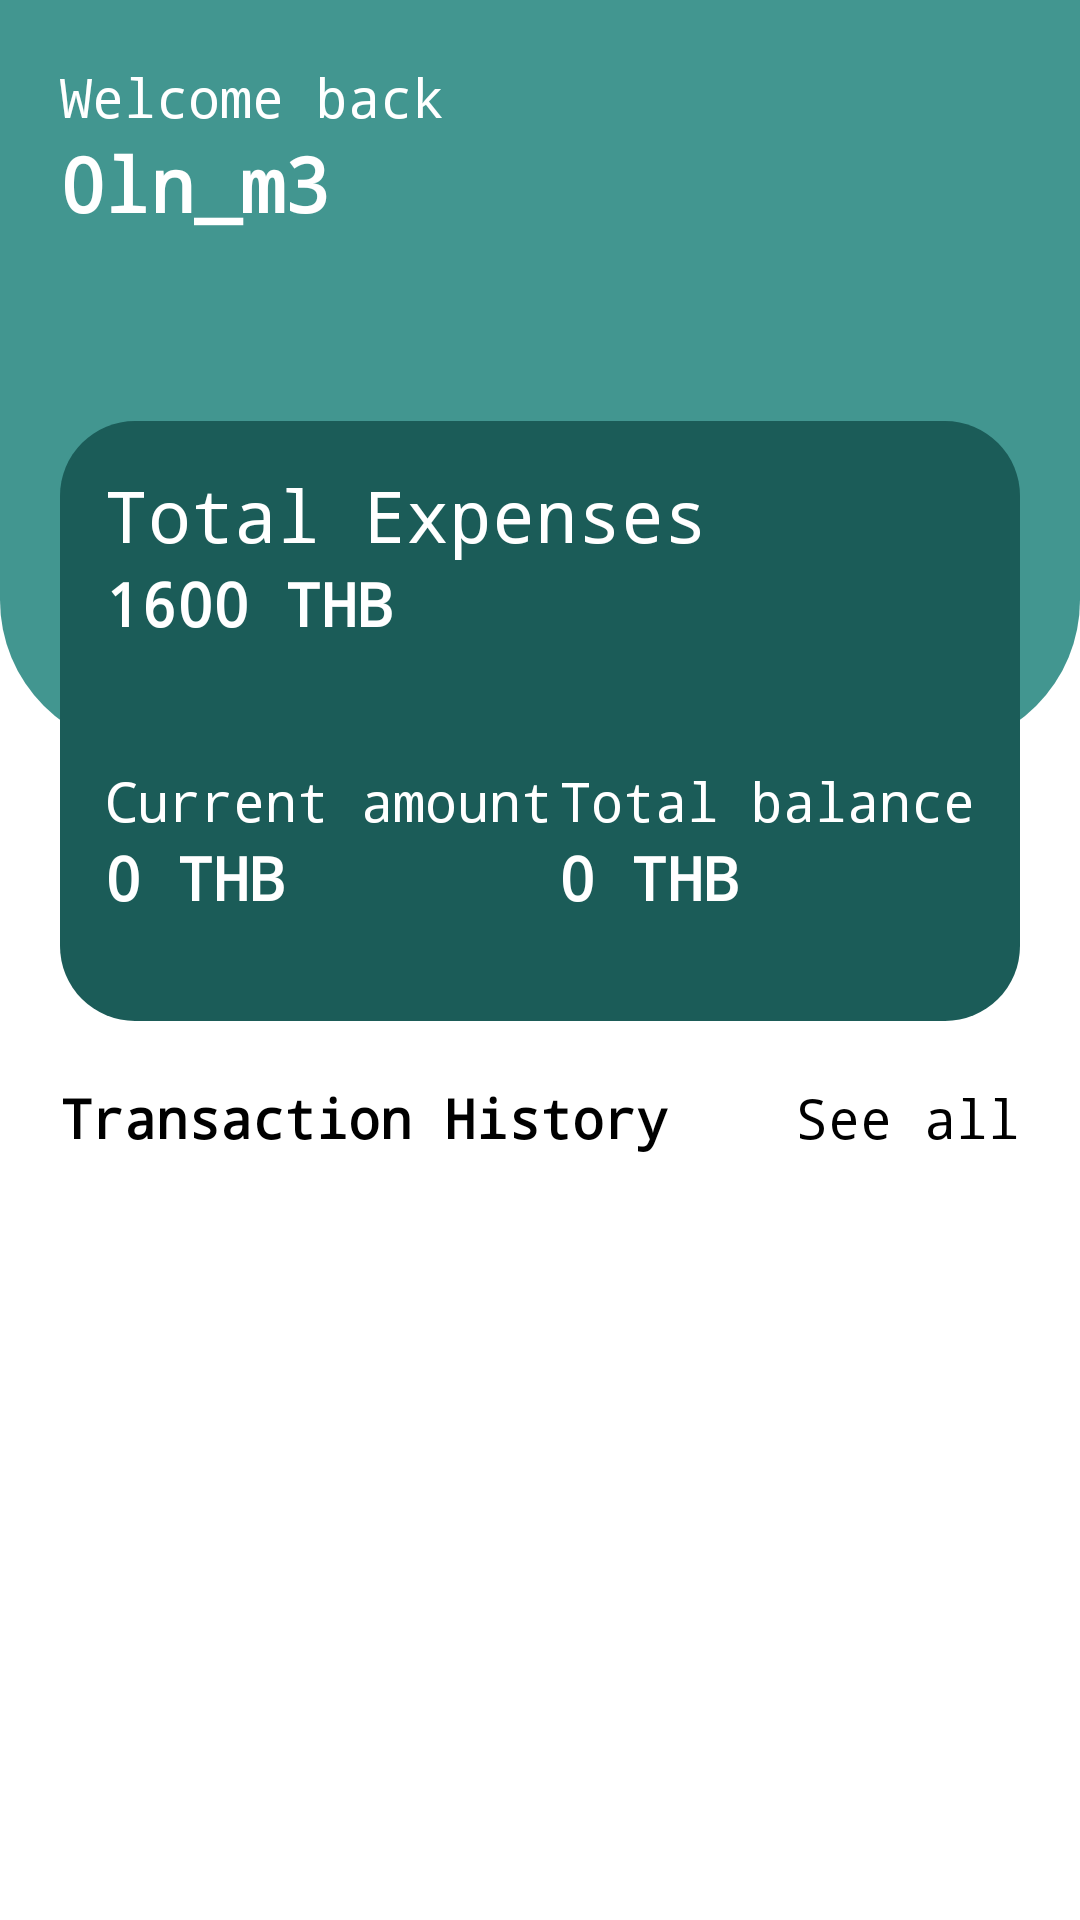

Reconstruct the res/layout file that produces this screen, plus the resources it refers to.
<!-- AndroidManifest.xml: application theme Theme.ExpensesTraker -->
<!-- res/layout/activity_main.xml -->
<?xml version="1.0" encoding="utf-8"?>
<androidx.constraintlayout.widget.ConstraintLayout xmlns:android="http://schemas.android.com/apk/res/android"
    xmlns:app="http://schemas.android.com/apk/res-auto"
    xmlns:tools="http://schemas.android.com/tools"
    android:layout_width="match_parent"
    android:layout_height="match_parent"
    android:orientation="horizontal"
    android:background="@color/white"
    tools:context=".MainActivity"
    android:id="@+id/clMainActivity">


    
    <LinearLayout
        android:id="@+id/llHeader"
        android:layout_width="match_parent"
        android:layout_height="wrap_content"
        app:layout_constraintTop_toTopOf="parent"
        app:layout_constraintStart_toStartOf="parent"
        android:orientation="vertical">

        
        <androidx.constraintlayout.widget.ConstraintLayout
            android:id="@+id/ct_header"
            android:layout_width="match_parent"
            android:layout_height="250dp"
            app:layout_constraintStart_toStartOf="parent"
            app:layout_constraintTop_toTopOf="parent"
            android:background="@drawable/header_shape"
            android:padding="20sp"
            app:layout_constraintEnd_toEndOf="parent">

            <TextView
                android:id="@+id/userInfo1"
                android:layout_width="wrap_content"
                android:layout_height="wrap_content"
                android:text="@string/user_name"
                android:textSize="18sp"
                android:textColor="@color/white"
                android:fontFamily="monospace"
                app:layout_constraintStart_toStartOf="parent"
                app:layout_constraintTop_toTopOf="parent"/>


            <TextView
                android:id="@+id/userInfo2"
                android:layout_width="wrap_content"
                android:layout_height="wrap_content"
                android:text="@string/user_name2"
                android:textSize="25sp"
                android:textColor="@color/white"
                android:textStyle="bold"
                android:fontFamily="monospace"
                app:layout_constraintTop_toBottomOf="@+id/userInfo1"
                app:layout_constraintStart_toStartOf="parent"/>

        </androidx.constraintlayout.widget.ConstraintLayout>

        
        <androidx.constraintlayout.widget.ConstraintLayout
            android:id="@+id/clCard"
            android:layout_width="match_parent"
            android:layout_height="200dp"
            android:layout_marginTop="-110dp"
            android:background="@drawable/card_shape"
            android:layout_marginStart="20dp"
            android:layout_marginEnd="20dp"
            android:padding="15dp"
            app:layout_constraintStart_toStartOf="parent"
            app:layout_constraintTop_toBottomOf="@+id/ct_header">

            <TextView
                android:id="@+id/tvExpenses"
                android:layout_width="wrap_content"
                android:layout_height="wrap_content"
                android:text="@string/expenses"
                android:textSize="24sp"
                android:textColor="@color/white"
                android:fontFamily="monospace"
                app:layout_constraintStart_toStartOf="parent"
                app:layout_constraintTop_toTopOf="parent"/>

            <TextView
                android:id="@+id/tvTotalExpensePrice"
                android:layout_width="wrap_content"
                android:layout_height="wrap_content"
                android:text="@string/expensesPrice"
                android:textSize="20sp"
                android:textColor="@color/white"
                android:textStyle="bold"
                android:fontFamily="monospace"
                app:layout_constraintTop_toBottomOf="@+id/tvExpenses"
                app:layout_constraintStart_toStartOf="parent"/>

            
            <LinearLayout
                android:id="@+id/llCurrentAmountInfo"
                android:layout_width="wrap_content"
                android:layout_height="wrap_content"
                android:orientation="vertical"
                android:layout_marginTop="40dp"
                app:layout_constraintStart_toStartOf="parent"
                app:layout_constraintTop_toBottomOf="@+id/tvTotalExpensePrice">

                <TextView
                    android:layout_width="wrap_content"
                    android:layout_height="wrap_content"
                    android:text="@string/currentAmount"
                    android:textColor="@color/white"
                    android:fontFamily="monospace"
                    android:textSize="18sp"/>

                <TextView
                    android:id="@+id/tvCurrentAmount"
                    android:layout_width="wrap_content"
                    android:layout_height="wrap_content"
                    android:text="@string/currentAmountPrice"
                    android:textStyle="bold"
                    android:textColor="@color/white"
                    android:fontFamily="monospace"
                    android:textSize="20sp"/>

            </LinearLayout>

            
            <LinearLayout
                android:id="@+id/llTotalBalamce"
                android:layout_width="wrap_content"
                android:layout_height="wrap_content"
                android:orientation="vertical"
                android:layout_marginTop="40dp"
                app:layout_constraintEnd_toEndOf="parent"
                app:layout_constraintTop_toBottomOf="@+id/tvTotalExpensePrice">

                <TextView
                    android:layout_width="wrap_content"
                    android:layout_height="wrap_content"
                    android:text="@string/total_balance"
                    android:textColor="@color/white"
                    android:textSize="18sp"
                    android:fontFamily="monospace"/>

                <TextView
                    android:id="@+id/tvTotalBalance"
                    android:layout_width="wrap_content"
                    android:layout_height="wrap_content"
                    android:text="@string/temporalPrice"
                    android:textStyle="bold"
                    android:textColor="@color/white"
                    android:textSize="20sp"
                    android:fontFamily="monospace"/>

            </LinearLayout>


        </androidx.constraintlayout.widget.ConstraintLayout>

    </LinearLayout>

    

    <TextView
        android:id="@+id/tvTransactionInfo"
        android:layout_width="wrap_content"
        android:layout_height="wrap_content"
        android:text="@string/transactionHistory"
        android:textColor="@color/black"
        android:textSize="18sp"
        android:textStyle="bold"
        android:fontFamily="monospace"
        android:layout_marginTop="20dp"
        android:layout_marginStart="20dp"
        app:layout_constraintStart_toStartOf="parent"
        app:layout_constraintTop_toBottomOf="@+id/llHeader" />

    <TextView
        android:id="@+id/tvSeeAll"
        android:layout_width="wrap_content"
        android:layout_height="wrap_content"
        android:text="@string/seeAll"
        android:textColor="@color/black"
        android:textSize="18sp"
        android:fontFamily="monospace"
        android:layout_marginTop="20dp"
        android:layout_marginStart="20dp"
        android:layout_marginEnd="20sp"
        app:layout_constraintEnd_toEndOf="parent"
        app:layout_constraintTop_toBottomOf="@+id/llHeader"/>


    <androidx.recyclerview.widget.RecyclerView
        android:id="@+id/rcTransactionHistory"
        android:layout_width="match_parent"
        android:layout_height="350dp"
        android:layout_marginStart="20dp"
        android:layout_marginTop="20dp"
        android:layout_marginEnd="20dp"
        android:fontFamily="monospace"
        app:layout_constraintStart_toStartOf="parent"
        app:layout_constraintTop_toBottomOf="@+id/tvTransactionInfo">

    </androidx.recyclerview.widget.RecyclerView>


    
    <androidx.constraintlayout.widget.ConstraintLayout
        android:id="@+id/clFooter"
        android:layout_width="match_parent"
        android:layout_height="0dp"
        app:layout_constraintStart_toStartOf="parent"
        app:layout_constraintTop_toBottomOf="@+id/rcTransactionHistory"
        app:layout_constraintBottom_toBottomOf="parent">

        <androidx.appcompat.widget.AppCompatButton
            android:id="@+id/myButton"
            android:layout_width="60dp"
            android:layout_height="60dp"
            android:background="@drawable/ic_btn_add"
            app:layout_constraintTop_toTopOf="parent"
            app:layout_constraintStart_toStartOf="parent"
            app:layout_constraintEnd_toEndOf="parent"
            app:layout_constraintBottom_toBottomOf="parent"
            app:layout_constraintVertical_bias="0.5"
            app:layout_constraintHorizontal_bias="0.5"/>


    </androidx.constraintlayout.widget.ConstraintLayout>

</androidx.constraintlayout.widget.ConstraintLayout>
<!-- resources referenced by this layout -->
<resources>
  <color name="black">#FF000000</color>
  <color name="white">#FFFFFFFF</color>
  <!-- drawable card_shape (drawable) -->
  <?xml version="1.0" encoding="utf-8"?>
  <shape xmlns:android="http://schemas.android.com/apk/res/android"
      android:shape="rectangle">
  
      <solid android:color="@color/bg_header1"/>
  
      <corners android:topLeftRadius="25dp"
          android:topRightRadius="25dp"
          android:bottomRightRadius="25dp"
          android:bottomLeftRadius="25dp"/>
  
  </shape>
  <!-- drawable header_shape (drawable) -->
  <?xml version="1.0" encoding="utf-8"?>
  <shape xmlns:android="http://schemas.android.com/apk/res/android"
      android:shape="rectangle">
  
      <corners android:bottomLeftRadius="50dp" android:bottomRightRadius="50dp"/>
      <solid android:color="@color/bg_header"/>
  
  
  </shape>
  <!-- drawable ic_btn_add (drawable) -->
  <vector android:height="24dp" android:tint="#429690"
      android:viewportHeight="24" android:viewportWidth="24"
      android:width="24dp" xmlns:android="http://schemas.android.com/apk/res/android">
      <path android:fillColor="@android:color/white" android:pathData="M12,2C6.48,2 2,6.48 2,12s4.48,10 10,10 10,-4.48 10,-10S17.52,2 12,2zM17,13h-4v4h-2v-4L7,13v-2h4L11,7h2v4h4v2z"/>
  </vector>
  <string name="currentAmount">Current amount</string>
  <string name="currentAmountPrice">0 THB</string>
  <string name="expenses">Total Expenses</string>
  <string name="expensesPrice">1600 THB</string>
  <string name="seeAll">See all</string>
  <string name="temporalPrice">0 THB</string>
  <string name="total_balance">Total balance</string>
  <string name="transactionHistory">Transaction History</string>
  <string name="user_name">Welcome back</string>
  <string name="user_name2">0ln_m3</string>
  <style name="Theme.ExpensesTraker" parent="Base.Theme.ExpensesTraker" />
  <color name="bg_header1">#1B5C58</color>
  <color name="bg_header">#429690</color>
  <style name="Base.Theme.ExpensesTraker" parent="Theme.MaterialComponents.Light.NoActionBar">
          
          
      </style>
</resources>
